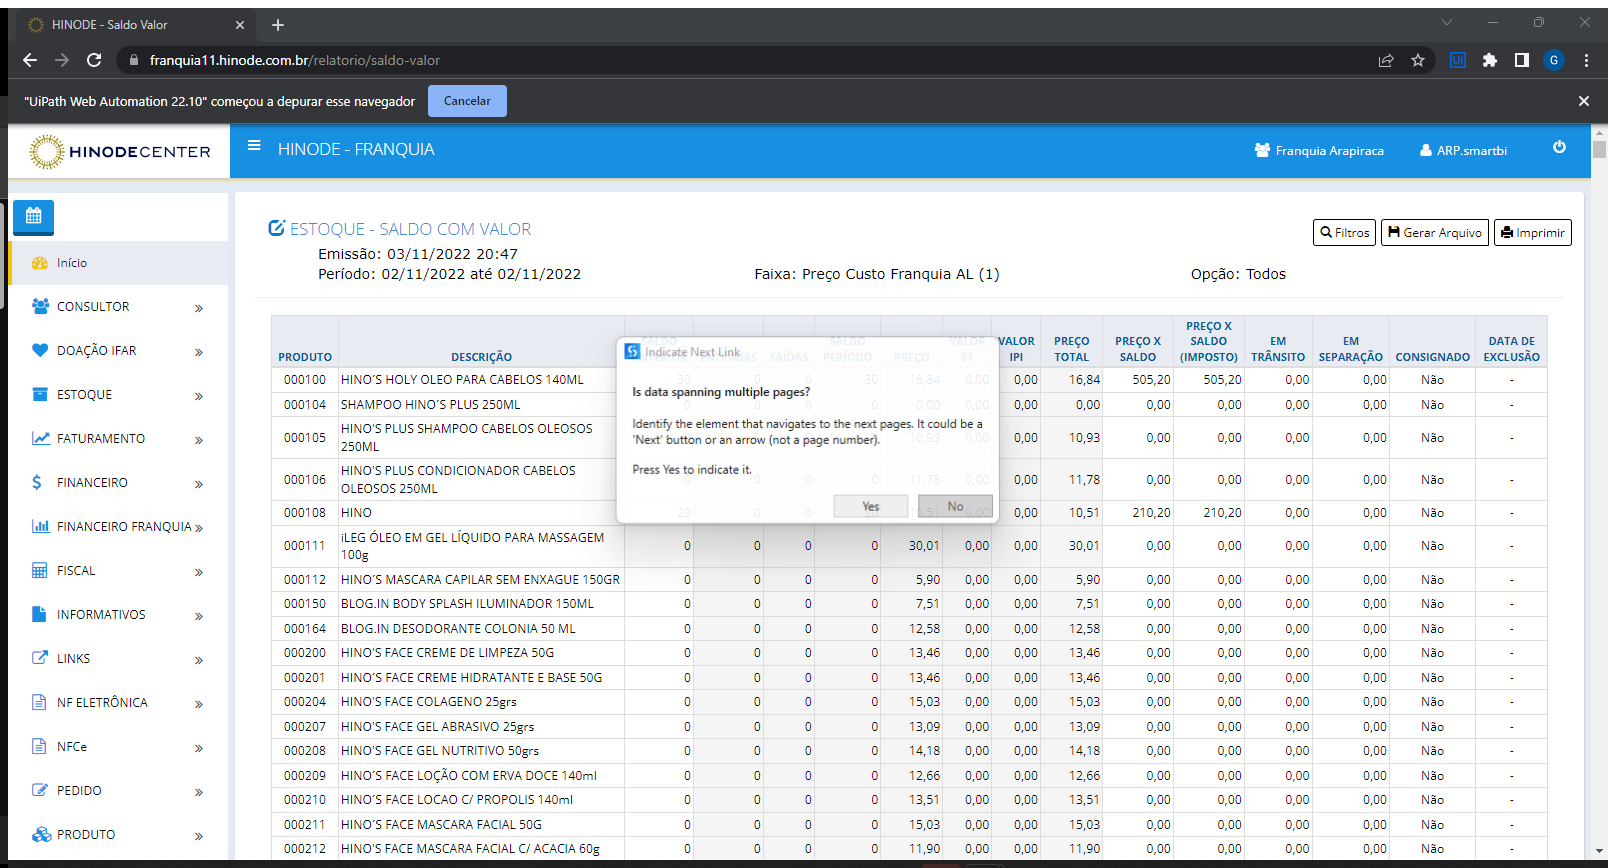
Task: Robotic Enterprise Framework
Workflow: sq_Scraping_ProdutoCusto

Step 1: Attach Browser - Hinode in window 'HINODE - Saldo Valor' (chrome.exe)

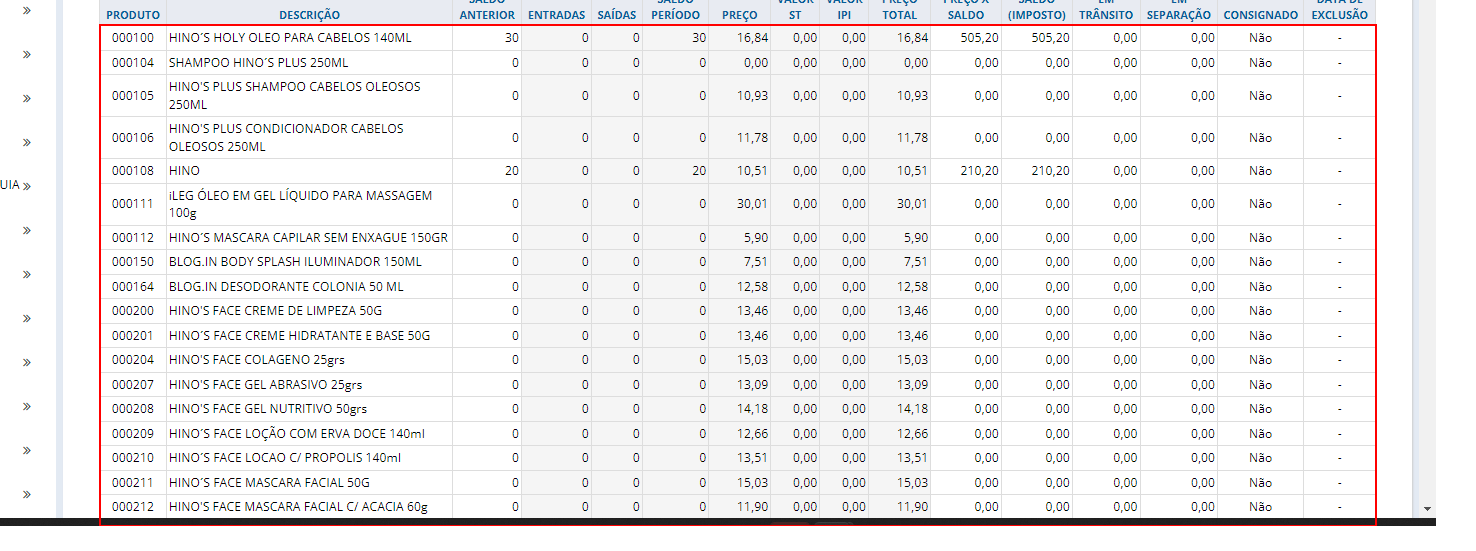
Step 2: get-text from the tbody